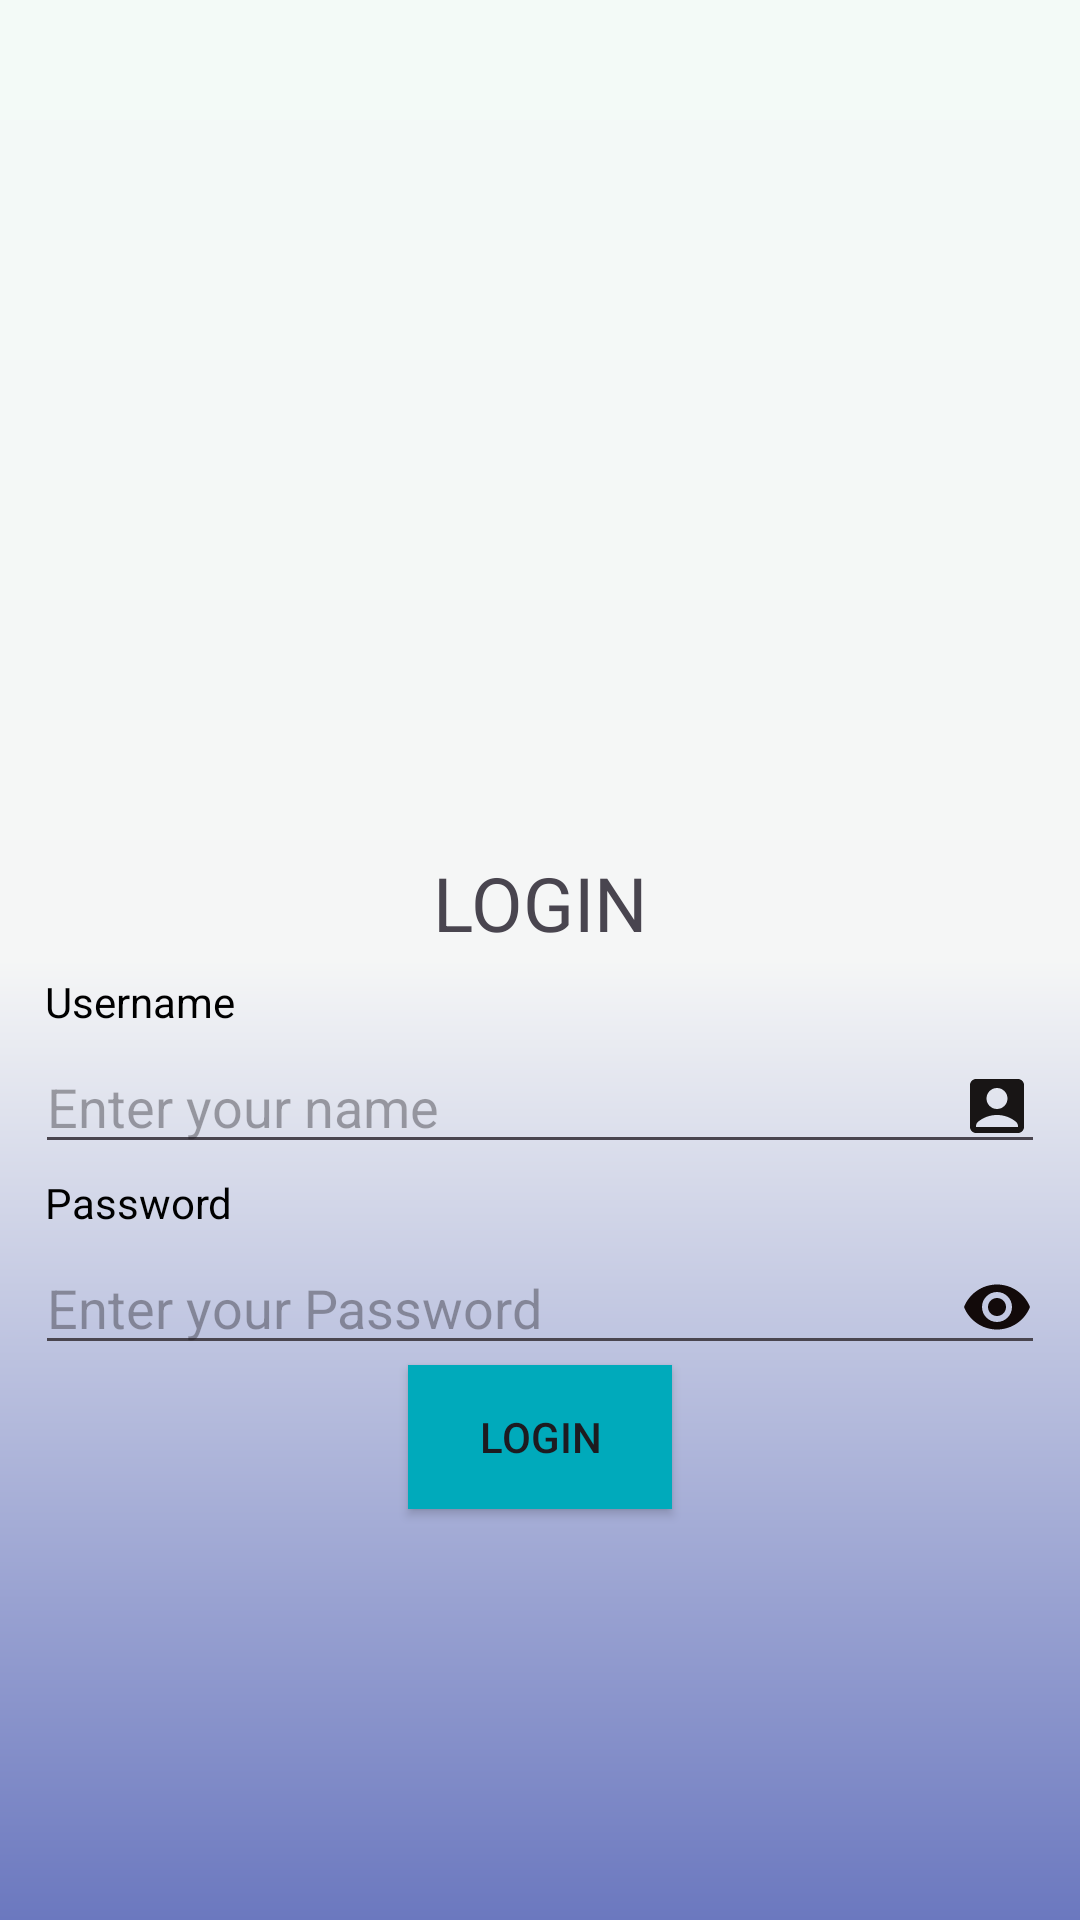

Produce the Android XML layout that renders to this screen, including the resource entries it uses.
<!-- AndroidManifest.xml: application theme Theme.ENTRYLOGAPP -->
<!-- res/layout/activity_main.xml -->
<LinearLayout android:layout_height="match_parent"
    android:layout_width="match_parent"
    android:orientation="vertical"
    android:padding="35px"
    android:background="@drawable/background"
    android:gravity="center"
    xmlns:android="http://schemas.android.com/apk/res/android">

    <ImageView
        android:layout_width="167dp"
        android:layout_height="144dp"
        android:background="@drawable/clear" />

    <TextView
        android:layout_width="match_parent"
        android:layout_height="wrap_content"
        android:text="LOGIN"
        android:gravity="center"
        android:textSize="75px"
        android:layout_margin="10px"/>
    <TextView
        android:layout_width="match_parent"
        android:layout_height="wrap_content"
        android:text="Username"
        android:textColor="#000000"
        android:layout_margin="10px"/>
    <EditText
        android:layout_width="match_parent"
        android:layout_height="wrap_content"
        android:id="@+id/uname"
        android:textColor="@color/black"
        android:drawableRight="@drawable/baseline_account_box_24"
        android:hint="Enter your name" />
    <TextView
        android:layout_width="match_parent"
        android:layout_height="wrap_content"
        android:text="Password"
        android:textColor="#000000"
        android:layout_margin="10px"/>
    <EditText
        android:layout_width="match_parent"
        android:layout_height="wrap_content"
        android:hint="Enter your Password"
        android:drawableRight="@drawable/baseline_remove_red_eye_24"
        android:inputType="textPassword"
        android:textColor="@color/black"
        android:id="@+id/pass" />
    <androidx.appcompat.widget.AppCompatButton
        android:layout_width="wrap_content"
        android:layout_height="wrap_content"
        android:background="#00aabb"
        android:id="@+id/login"
        android:text="login"/>

</LinearLayout>
<!-- resources referenced by this layout -->
<resources>
  <!-- drawable background (drawable) -->
  <?xml version="1.0" encoding="utf-8"?>
  <shape xmlns:android="http://schemas.android.com/apk/res/android">
      <gradient
          android:startColor="#6B78BF"
          android:centerColor="#F5F6F6"
          android:endColor="#F3FAF7"
          android:angle="90"/>
  </shape>
  <!-- drawable baseline_account_box_24 (drawable) -->
  <vector xmlns:android="http://schemas.android.com/apk/res/android" android:height="24dp" android:tint="#181515" android:viewportHeight="24" android:viewportWidth="24" android:width="24dp">
        
      <path android:fillColor="@android:color/white" android:pathData="M19,3H5C3.9,3 3,3.9 3,5v14c0,1.1 0.9,2 2,2h14c1.1,0 2,-0.9 2,-2V5C21,3.9 20.1,3 19,3zM12,6c1.93,0 3.5,1.57 3.5,3.5c0,1.93 -1.57,3.5 -3.5,3.5s-3.5,-1.57 -3.5,-3.5C8.5,7.57 10.07,6 12,6zM19,19H5v-0.23c0,-0.62 0.28,-1.2 0.76,-1.58C7.47,15.82 9.64,15 12,15s4.53,0.82 6.24,2.19c0.48,0.38 0.76,0.97 0.76,1.58V19z"/>
      
  </vector>
  <!-- drawable baseline_remove_red_eye_24 (drawable) -->
  <vector xmlns:android="http://schemas.android.com/apk/res/android" android:height="24dp" android:tint="#120A0A" android:viewportHeight="24" android:viewportWidth="24" android:width="24dp">
        
      <path android:fillColor="@android:color/white" android:pathData="M12,4.5C7,4.5 2.73,7.61 1,12c1.73,4.39 6,7.5 11,7.5s9.27,-3.11 11,-7.5c-1.73,-4.39 -6,-7.5 -11,-7.5zM12,17c-2.76,0 -5,-2.24 -5,-5s2.24,-5 5,-5 5,2.24 5,5 -2.24,5 -5,5zM12,9c-1.66,0 -3,1.34 -3,3s1.34,3 3,3 3,-1.34 3,-3 -1.34,-3 -3,-3z"/>
      
  </vector>
  <style name="Theme.ENTRYLOGAPP" parent="Base.Theme.ENTRYLOGAPP" />
  <style name="Base.Theme.ENTRYLOGAPP" parent="Theme.Material3.DayNight.NoActionBar">
          
          
      </style>
  <!-- not gathered from this repository: default colours our renderer supplied (Android Studio template values) -->
  <color name="black">#FF000000</color>
</resources>
